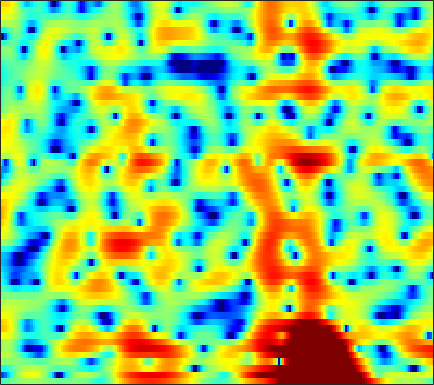

The file beside this chart, header and first rows:
-2.4282, -2.0896, -1.6615, -1.2496, -0.95154, -0.5776, -0.24085, -0.0080601, 0.26529, 0.49997, 0.701, 0.81997, 0.92715, 0.98641, 1.0032, 0.98129, 0.92143, 0.84837, 0.72014, 0.56599, 0.3882, 0.25178, 0.064261, -0.11687
-10.4, -10.43, -8.711, -6.274, -4.556, -2.593, -0.975, 0.0345, 1.15, 2.029, 2.705, 3.092, 3.46, 3.664, 3.713, 3.64, 3.403, 3.115, 2.571, 1.814, 0.8124, -0.1379, -1.745, -3.91
-3.7, -3.72, -3.468, -2.935, -2.402, -1.621, -0.8481, -0.3086, 0.334, 0.8665, 1.294, 1.541, 1.785, 1.927, 1.971, 1.95, 1.84, 1.701, 1.452, 1.124, 0.725, 0.389, -0.09116, -0.5808
0.5743, 0.5333, 0.4881, 0.4517, 0.426, 0.3859, 0.3269, 0.2658, 0.1553, 0.008676, -0.1773, -0.3407, -0.5775, -0.8155, -0.9957, -1.188, -1.312, -1.346, -1.3, -1.159, -0.9404, -0.7272, -0.4129, -0.08489
1.983, 1.939, 1.821, 1.613, 1.389, 0.9902, 0.4667, -0.005155, -0.7378, -1.587, -2.544, -3.338, -4.459, -5.655, -6.622, -7.97, -9.268, -10, -10.04, -8.735, -6.623, -4.978, -2.959, -1.196
0.2654, 0.7324, 1.057, 1.047, 0.8196, 0.2176, -0.7393, -1.723, -3.436, -5.7, -8.648, -11.29, -14.77, -15.83, -14.97, -13.79, -13.32, -13.41, -13.31, -11.67, -8.707, -6.398, -3.666, -1.343
0.4612, 1.019, 1.416, 1.45, 1.254, 0.6985, -0.1712, -1.014, -2.392, -3.997, -5.697, -6.886, -8.03, -8.296, -8.002, -7.309, -6.486, -5.857, -5.006, -4.101, -3.114, -2.333, -1.288, -0.247
3.979, 3.945, 3.759, 3.401, 3.014, 2.352, 1.53, 0.8323, -0.1664, -1.165, -2.087, -2.667, -3.225, -3.519, -3.581, -3.451, -3.178, -2.923, -2.538, -2.179, -1.918, -1.795, -1.743, -1.792
6.313, 6.077, 5.626, 4.992, 4.389, 3.387, 2.135, 1.016, -0.7617, -2.908, -5.386, -7.265, -8.895, -8.475, -7.284, -5.534, -4.08, -3.239, -2.435, -1.983, -1.866, -2.003, -2.532, -3.54
5.702, 5.514, 5.128, 4.565, 4.019, 3.101, 1.949, 0.9026, -0.7648, -2.772, -5.053, -6.734, -8.099, -7.653, -6.576, -5.011, -3.715, -2.986, -2.312, -1.959, -1.872, -1.96, -2.264, -2.773
3.804, 3.8, 3.686, 3.442, 3.179, 2.725, 2.165, 1.69, 1.016, 0.3264, -0.3215, -0.7331, -1.137, -1.373, -1.445, -1.44, -1.403, -1.389, -1.439, -1.597, -1.869, -2.163, -2.659, -3.259
2.244, 2.431, 2.577, 2.616, 2.584, 2.467, 2.281, 2.108, 1.849, 1.572, 1.3, 1.108, 0.8695, 0.6531, 0.5023, 0.3034, 0.07572, -0.1218, -0.4385, -0.8558, -1.413, -1.946, -2.847, -4.001
0.9107, 1.2, 1.461, 1.613, 1.665, 1.679, 1.637, 1.585, 1.489, 1.386, 1.276, 1.19, 1.079, 0.9738, 0.892, 0.775, 0.6445, 0.524, 0.3239, 0.0522, -0.3301, -0.7042, -1.358, -2.215
-0.4149, -0.2303, -0.1233, -0.1281, -0.1822, -0.2828, -0.3803, -0.4315, -0.4731, -0.4865, -0.4855, -0.4893, -0.4965, -0.4956, -0.4861, -0.4314, -0.2948, -0.1577, 0.05676, 0.2783, 0.4899, 0.6176, 0.697, 0.6725
-1.664, -1.879, -2.383, -3.107, -3.727, -4.489, -4.953, -5.018, -4.776, -4.366, -4.009, -3.859, -3.851, -4.058, -4.272, -4.46, -4.265, -3.741, -2.592, -1.236, 0.07049, 0.9287, 1.896, 2.645
-2.745, -3.435, -4.882, -7.121, -9.57, -14.74, -23.35, -18.76, -12.54, -9.404, -7.744, -7.148, -7.125, -8.102, -9.701, -14.16, -31.41, -17.03, -8.488, -3.977, -0.9511, 0.7263, 2.45, 3.721
-3.853, -4.488, -5.651, -7.116, -8.335, -9.881, -10.83, -10.86, -10.15, -9.178, -8.252, -7.726, -7.311, -7.136, -7.115, -7.012, -6.478, -5.623, -3.901, -1.938, -0.06218, 1.201, 2.632, 3.753
-5.133, -5.577, -6.318, -7.209, -7.927, -8.856, -9.626, -10.03, -10.2, -9.969, -9.398, -8.843, -8.017, -7.074, -6.356, -5.316, -4.211, -3.353, -2.113, -0.8234, 0.4378, 1.334, 2.441, 3.371
-6.231, -6.52, -7.198, -8.266, -9.341, -11.16, -13.43, -15.3, -17.11, -16.57, -14.53, -12.82, -10.82, -9.13, -8.004, -6.609, -5.266, -4.23, -2.853, -1.503, -0.1822, 0.7653, 1.922, 2.938
-6.195, -6.095, -6.451, -7.337, -8.402, -10.41, -13.18, -15.77, -18.69, -18.04, -15.65, -14.18, -12.67, -11.63, -10.88, -9.744, -8.374, -7.116, -5.367, -3.63, -1.969, -0.7538, 0.7115, 2.071
-3.558, -3.22, -3.188, -3.559, -4.071, -5.023, -6.143, -7.036, -8.206, -9.246, -10.32, -11.24, -12.98, -15.61, -18.25, -20.05, -16.27, -13.06, -9.822, -7.2, -4.972, -3.469, -1.541, 0.311
0.6171, 0.7321, 0.6555, 0.3134, -0.08687, -0.7927, -1.671, -2.41, -3.536, -4.791, -6.214, -7.441, -9.409, -11.65, -13.32, -14.44, -13.87, -12.88, -11.95, -11.4, -10.53, -9.249, -6.505, -3.427
3.413, 3.245, 2.864, 2.303, 1.786, 0.9774, 0.05866, -0.6709, -1.677, -2.716, -3.756, -4.539, -5.53, -6.487, -7.159, -7.963, -8.756, -9.579, -11.05, -13.69, -17.8, -17.5, -11.2, -6.218
4.843, 4.417, 3.682, 2.767, 1.957, 0.7519, -0.543, -1.525, -2.723, -3.696, -4.386, -4.722, -5.003, -5.179, -5.292, -5.492, -5.723, -5.897, -6.116, -6.187, -5.973, -5.472, -4.326, -2.871
6.165, 5.532, 4.46, 3.097, 1.844, -0.1738, -2.651, -4.845, -7.985, -10.04, -9.506, -8.237, -6.654, -5.477, -4.833, -4.234, -3.815, -3.545, -3.267, -2.936, -2.563, -2.197, -1.612, -0.9781
7.149, 6.483, 5.368, 3.947, 2.651, 0.5233, -2.176, -4.699, -8.706, -11.6, -10.18, -8.236, -6.217, -4.907, -4.28, -3.713, -3.371, -3.192, -2.992, -2.755, -2.431, -2.16, -1.786, -1.436
6.947, 6.444, 5.632, 4.649, 3.797, 2.529, 1.156, 0.1188, -1.155, -2.139, -2.771, -3.087, -3.391, -3.729, -4.066, -4.649, -5.321, -5.826, -6.245, -6.306, -5.945, -5.517, -4.884, -4.306
5.93, 5.675, 5.259, 4.752, 4.314, 3.661, 2.938, 2.369, 1.579, 0.7535, -0.105, -0.7937, -1.849, -3.13, -4.301, -6.318, -9.042, -11.73, -16.19, -17.03, -13.34, -10.99, -8.842, -7.48
4.081, 4.139, 4.182, 4.163, 4.101, 3.934, 3.661, 3.386, 2.919, 2.328, 1.596, 0.9437, -0.1102, -1.415, -2.598, -4.511, -6.845, -8.848, -11.25, -12.02, -10.91, -9.812, -8.705, -8.105
0.6327, 1.222, 1.964, 2.591, 2.967, 3.331, 3.539, 3.583, 3.508, 3.277, 2.877, 2.471, 1.798, 0.968, 0.2617, -0.7628, -1.843, -2.624, -3.528, -4.258, -4.84, -5.237, -5.82, -6.756
-4.871, -3.214, -1.425, -0.01242, 0.8363, 1.75, 2.435, 2.808, 3.119, 3.228, 3.154, 2.991, 2.656, 2.213, 1.83, 1.279, 0.7038, 0.2853, -0.3192, -0.8865, -1.509, -2.047, -2.908, -3.973
-7.982, -6.296, -4.435, -2.808, -1.702, -0.3682, 0.7403, 1.405, 2.033, 2.369, 2.454, 2.375, 2.118, 1.78, 1.501, 1.165, 0.9048, 0.7385, 0.5626, 0.3721, 0.1421, -0.07754, -0.4768, -0.9544
-7.597, -7.978, -8.075, -6.635, -4.76, -2.245, -0.2555, 0.8269, 1.748, 2.139, 2.024, 1.658, 0.8511, -0.125, -0.7606, -1.199, -1.014, -0.6168, 0.09876, 0.631, 1.02, 1.189, 1.262, 1.16
-4.378, -7.019, -11.55, -8.714, -4.662, -0.8935, 1.459, 2.566, 3.366, 3.44, 2.796, 1.795, -0.3965, -4.188, -8.904, -15.84, -7.445, -3.846, -1.038, 0.5443, 1.391, 1.685, 1.821, 1.718
1.689, 1.303, 1.083, 1.316, 1.784, 2.535, 3.189, 3.518, 3.642, 3.351, 2.635, 1.806, 0.3264, -1.44, -2.699, -3.594, -3.253, -2.576, -1.739, -1.274, -1.282, -1.599, -2.38, -3.319
3.518, 3.425, 3.34, 3.303, 3.3, 3.279, 3.217, 3.103, 2.825, 2.403, 1.836, 1.318, 0.5503, -0.2104, -0.7347, -1.321, -1.809, -2.134, -2.673, -3.421, -4.536, -5.718, -8.013, -11.69
4.118, 4.09, 3.999, 3.852, 3.686, 3.402, 3.028, 2.684, 2.16, 1.577, 0.9491, 0.4767, -0.1185, -0.6651, -1.043, -1.506, -1.973, -2.371, -2.995, -3.847, -4.948, -5.979, -7.674, -9.56
4.468, 4.502, 4.442, 4.243, 3.999, 3.537, 2.897, 2.309, 1.4, 0.376, -0.6476, -1.313, -1.968, -2.304, -2.376, -2.353, -2.319, -2.368, -2.58, -2.975, -3.602, -4.174, -5.035, -5.901
4.614, 4.804, 4.9, 4.781, 4.541, 3.977, 3.107, 2.223, 0.6552, -1.426, -4.061, -6.265, -8.228, -7.304, -5.699, -3.808, -2.519, -1.904, -1.51, -1.484, -1.802, -2.235, -2.99, -3.978
3.508, 4.034, 4.491, 4.659, 4.582, 4.192, 3.449, 2.622, 1.09, -1.064, -4.073, -6.963, -9.827, -7.838, -5.413, -2.913, -1.31, -0.5643, -0.05987, -0.02756, -0.3754, -0.9051, -1.982, -3.477
0.6411, 1.557, 2.426, 2.95, 3.125, 3.116, 2.837, 2.463, 1.805, 0.9973, 0.1722, -0.3397, -0.7243, -0.6764, -0.3941, 0.06977, 0.4927, 0.6905, 0.749, 0.4981, -0.06111, -0.6684, -1.812, -3.286
-1.475, -0.5386, 0.4231, 1.069, 1.38, 1.593, 1.618, 1.556, 1.41, 1.26, 1.164, 1.145, 1.187, 1.314, 1.432, 1.562, 1.601, 1.537, 1.297, 0.8652, 0.1955, -0.4411, -1.417, -2.567
-2.128, -1.332, -0.5047, 0.02921, 0.2543, 0.3158, 0.1989, 0.06904, -0.05969, 0.02389, 0.3655, 0.754, 1.363, 1.941, 2.284, 2.612, 2.72, 2.643, 2.304, 1.717, 0.8854, 0.1055, -1.063, -2.275
-2.48, -1.496, -0.5936, -0.16, -0.1896, -0.714, -1.835, -3.047, -4.741, -5.115, -3.332, -1.518, 0.6534, 2.284, 3.171, 3.938, 4.28, 4.268, 3.903, 3.101, 1.877, 0.6463, -1.455, -3.998
-3.636, -2.304, -1.144, -0.6288, -0.6758, -1.345, -2.885, -4.81, -8.665, -10.62, -6.033, -2.808, 0.2343, 2.294, 3.376, 4.309, 4.75, 4.784, 4.45, 3.656, 2.346, 0.9627, -1.573, -5.315
-4.396, -3.431, -2.455, -1.862, -1.633, -1.61, -1.817, -2.038, -2.183, -1.934, -1.198, -0.4144, 0.7008, 1.716, 2.34, 2.951, 3.278, 3.328, 3.127, 2.643, 1.855, 1.102, -0.09083, -1.295
-4.256, -3.621, -2.89, -2.308, -1.967, -1.631, -1.382, -1.214, -0.9708, -0.6518, -0.2303, 0.1371, 0.6657, 1.19, 1.541, 1.917, 2.162, 2.244, 2.203, 1.988, 1.624, 1.269, 0.7362, 0.1798
-3.913, -3.314, -2.636, -2.087, -1.773, -1.447, -1.209, -1.059, -0.8782, -0.6678, -0.3972, -0.1494, 0.2427, 0.6762, 1.003, 1.403, 1.722, 1.892, 2.011, 1.983, 1.829, 1.622, 1.265, 0.8134
-3.091, -2.423, -1.756, -1.314, -1.128, -1.031, -1.09, -1.213, -1.407, -1.557, -1.55, -1.381, -0.9176, -0.2542, 0.3049, 1.043, 1.682, 2.066, 2.418, 2.568, 2.52, 2.348, 1.941, 1.361
-1.293, -0.7451, -0.2701, -0.07562, -0.1029, -0.3992, -1.024, -1.74, -3.009, -4.55, -5.818, -5.896, -4.577, -2.55, -1.085, 0.5741, 1.873, 2.605, 3.28, 3.648, 3.677, 3.501, 2.965, 2.085
-0.1133, 0.06433, 0.2296, 0.2659, 0.1665, -0.2495, -1.1, -2.117, -4.246, -7.806, -14.22, -17.31, -9.513, -4.676, -2.239, 0.08099, 1.756, 2.703, 3.618, 4.162, 4.338, 4.214, 3.697, 2.69
-2.408, -2.626, -2.396, -1.826, -1.435, -1.152, -1.258, -1.598, -2.39, -3.337, -4.091, -4.257, -3.834, -2.845, -1.938, -0.6338, 0.623, 1.502, 2.512, 3.253, 3.715, 3.823, 3.651, 3.096
-12.18, -16.04, -9.419, -5.1, -3.217, -1.713, -1.011, -0.8834, -1.08, -1.609, -2.369, -3.018, -3.871, -4.468, -4.536, -3.794, -2.316, -1.069, 0.4998, 1.788, 2.719, 3.198, 3.528, 3.564
-3.711, -4.299, -3.608, -2.191, -1.236, -0.358, 0.04049, 0.03354, -0.3486, -1.2, -2.572, -4.059, -6.99, -12.21, -20.39, -15.13, -7.793, -4.676, -1.866, 0.04803, 1.363, 2.069, 2.715, 3.08
1.725, 1.486, 1.349, 1.347, 1.376, 1.33, 1.121, 0.8306, 0.2046, -0.6891, -1.88, -2.95, -4.599, -6.17, -6.865, -6.565, -5.139, -3.883, -2.37, -1.157, -0.2522, 0.2398, 0.7189, 1.022
3.597, 3.487, 3.311, 3.081, 2.856, 2.473, 1.969, 1.505, 0.7759, -0.03826, -0.893, -1.521, -2.249, -2.783, -2.994, -3.03, -2.819, -2.576, -2.24, -1.979, -1.874, -1.893, -2.025, -2.163
4.53, 4.581, 4.504, 4.258, 3.949, 3.384, 2.642, 1.971, 0.9772, -0.08662, -1.091, -1.739, -2.336, -2.608, -2.628, -2.503, -2.356, -2.291, -2.357, -2.703, -3.396, -4.172, -5.581, -7.215
5.083, 5.322, 5.373, 5.135, 4.773, 4.029, 2.978, 1.973, 0.3169, -1.724, -4.055, -5.654, -6.69, -5.968, -4.914, -3.578, -2.636, -2.24, -2.141, -2.564, -3.57, -4.808, -7.319, -11.57
